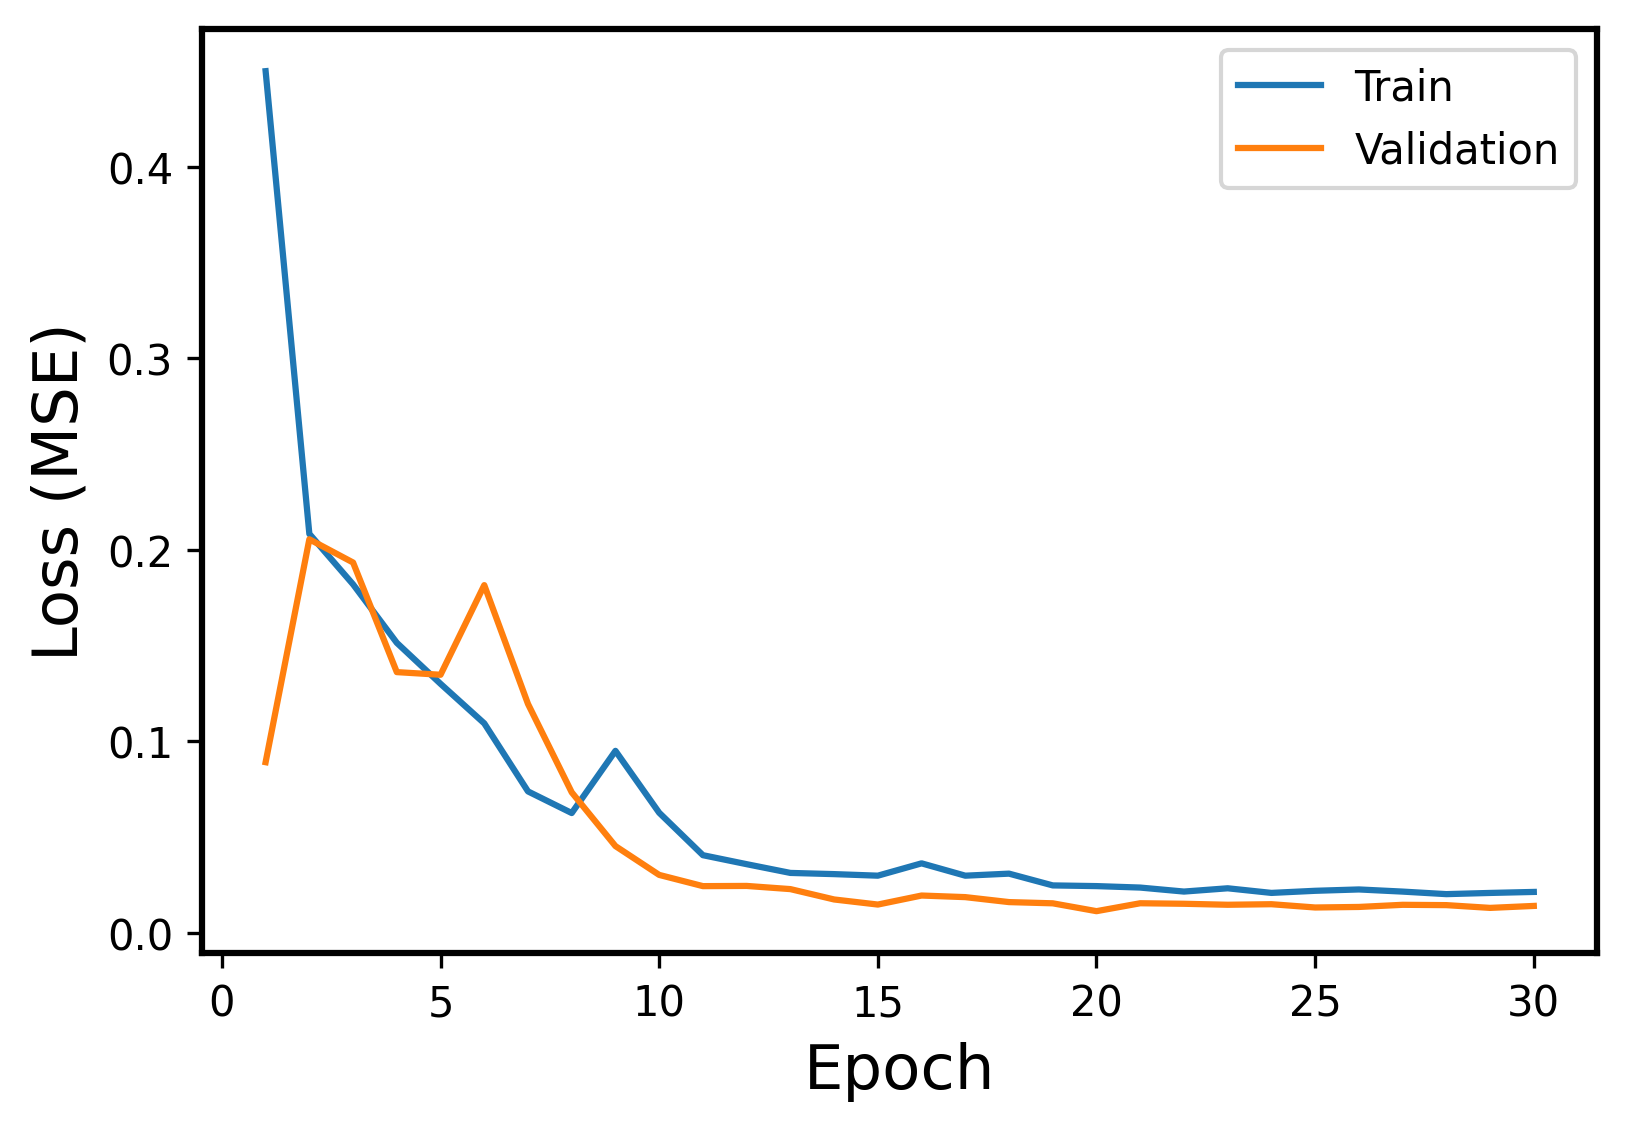

The table this chart was drawn from, first rows:
Epoch, Events, Error
1, Train, 0.45
1, Validation, 0.0892
2, Train, 0.2084
2, Validation, 0.2056
3, Train, 0.182
3, Validation, 0.1934
4, Train, 0.1515
4, Validation, 0.1362
5, Train, 0.1301
5, Validation, 0.1348
6, Train, 0.1095
6, Validation, 0.1816
7, Train, 0.07394
7, Validation, 0.1196
8, Train, 0.06264
8, Validation, 0.07345
9, Train, 0.09511
9, Validation, 0.04538
10, Train, 0.06279
10, Validation, 0.03034
11, Train, 0.04064
11, Validation, 0.02448
12, Train, 0.03594
12, Validation, 0.02459
13, Train, 0.03138
13, Validation, 0.02293
14, Train, 0.03075
14, Validation, 0.01752
15, Train, 0.02994
15, Validation, 0.01486
16, Train, 0.03638
16, Validation, 0.01957
17, Train, 0.02994
17, Validation, 0.01874
18, Train, 0.031
18, Validation, 0.01614
19, Train, 0.02486
19, Validation, 0.01551
20, Train, 0.0245
20, Validation, 0.01141
21, Train, 0.02373
21, Validation, 0.01554
22, Train, 0.02164
22, Validation, 0.01527
23, Train, 0.02336
23, Validation, 0.01475
24, Train, 0.02094
24, Validation, 0.01504
25, Train, 0.02204
25, Validation, 0.01333
26, Train, 0.02275
26, Validation, 0.01361
27, Train, 0.02163
27, Validation, 0.01473
28, Train, 0.0203
28, Validation, 0.01456
29, Train, 0.02093
29, Validation, 0.01312
30, Train, 0.02145
30, Validation, 0.01415
